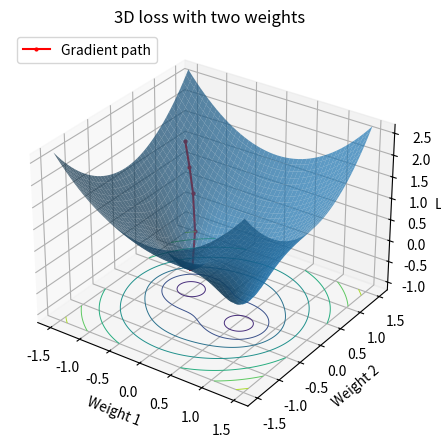

Here is the Python script that generated this plot:
import numpy as np
import matplotlib.pyplot as plt
from mpl_toolkits.mplot3d import Axes3D  # required for 3D plots

# Bowl with two dips: quadratic + two negative Gaussians
def loss(w1, w2):
    base = 0.6 * (w1**2 + w2**2)
    sigma2 = 0.18
    a1, a2 = -0.9, -0.9
    x1, y1 = -0.6, 0.2
    x2, y2 =  0.6, -0.2
    r1 = (w1 - x1)**2 + (w2 - y1)**2
    r2 = (w1 - x2)**2 + (w2 - y2)**2
    dip1 = a1 * np.exp(-r1 / sigma2)
    dip2 = a2 * np.exp(-r2 / sigma2)
    return base + dip1 + dip2

# Grid
w1 = np.linspace(-1.5, 1.5, 220)
w2 = np.linspace(-1.5, 1.5, 220)
W1, W2 = np.meshgrid(w1, w2)
L = loss(W1, W2)

# Gradient of the loss
def grad_loss(w):
    w1, w2 = w
    sigma2 = 0.18
    a1, a2 = -0.9, -0.9
    x1, y1 = -0.6, 0.2
    x2, y2 =  0.6, -0.2

    r1 = (w1 - x1)**2 + (w2 - y1)**2
    r2 = (w1 - x2)**2 + (w2 - y2)**2
    e1 = np.exp(-r1 / sigma2)
    e2 = np.exp(-r2 / sigma2)

    dl_dw1 = 1.2*w1 + a1 * e1 * (-2*(w1 - x1)/sigma2) + a2 * e2 * (-2*(w1 - x2)/sigma2)
    dl_dw2 = 1.2*w2 + a1 * e1 * (-2*(w2 - y1)/sigma2) + a2 * e2 * (-2*(w2 - y2)/sigma2)
    return np.array([dl_dw1, dl_dw2])

# Gradient-descent-like path
steps = 30
eta = 0.12
w_path = np.zeros((steps, 2))
w = np.array([-1.2, 1.0])   # starting point
for i in range(steps):
    w_path[i] = w
    w = w - eta * grad_loss(w)

L_path = loss(w_path[:,0], w_path[:,1])

# Plot
fig = plt.figure(figsize=(7, 4.5))
ax = fig.add_subplot(111, projection='3d')

# Gradient path
ax.plot(w_path[:,0], w_path[:,1], L_path,
        marker='o', markersize=2, linewidth=1.5, color='red', label='Gradient path')

# Surface
ax.plot_surface(W1, W2, L, linewidth=0, antialiased=True, alpha=0.7)

# Contours on base plane
min_L = L.min()
ax.contour(W1, W2, L, zdir='z', offset=min_L - 0.5, linewidths=0.7)

ax.set_xlabel("Weight 1")
ax.set_ylabel("Weight 2")
ax.set_zlabel("Loss")
ax.set_title("3D loss with two weights")

ax.set_zlim(min_L - 0.5, L.max())
ax.view_init(elev=30, azim=-55)
ax.legend(loc='upper left')

fig.tight_layout()
fig.savefig("loss_surface_3d_bowl_two_dips.png", dpi=300)
